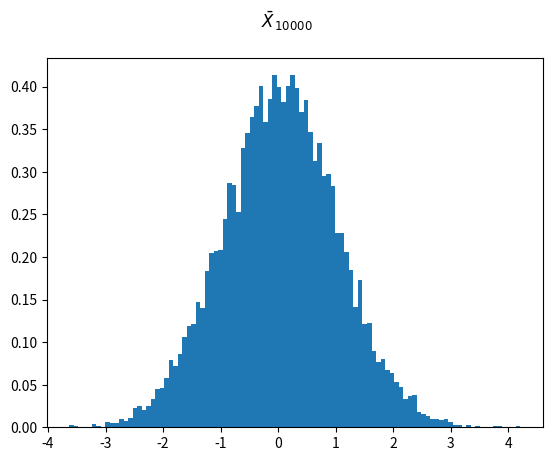

Recreate this plot in Python.
import numpy as np
import matplotlib.pyplot as plt
import random
from scipy.stats import kurtosis

count = 0
sample = np.zeros((10000, 1))
while True:
    sample = np.random.normal(0, 1, (10000, 1))

    if np.mean(sample) > 0.038:
        break 
    else: 
        count += 1

        if count % 1000 == 0:
            print(f"Iteration: {count}")

fig = plt.figure()
ax = fig.add_subplot(111)
ax.hist(sample, bins=100, density=True)
fig.suptitle(r"$\bar X_{10000}$")
plt.show()

print(f"Number of iterations: {count}")
print(f"Mean: {np.mean(sample)}")
print(f"Standard deviation: {np.std(sample)}")
print(f"Kurtois: {kurtosis(sample)}")
